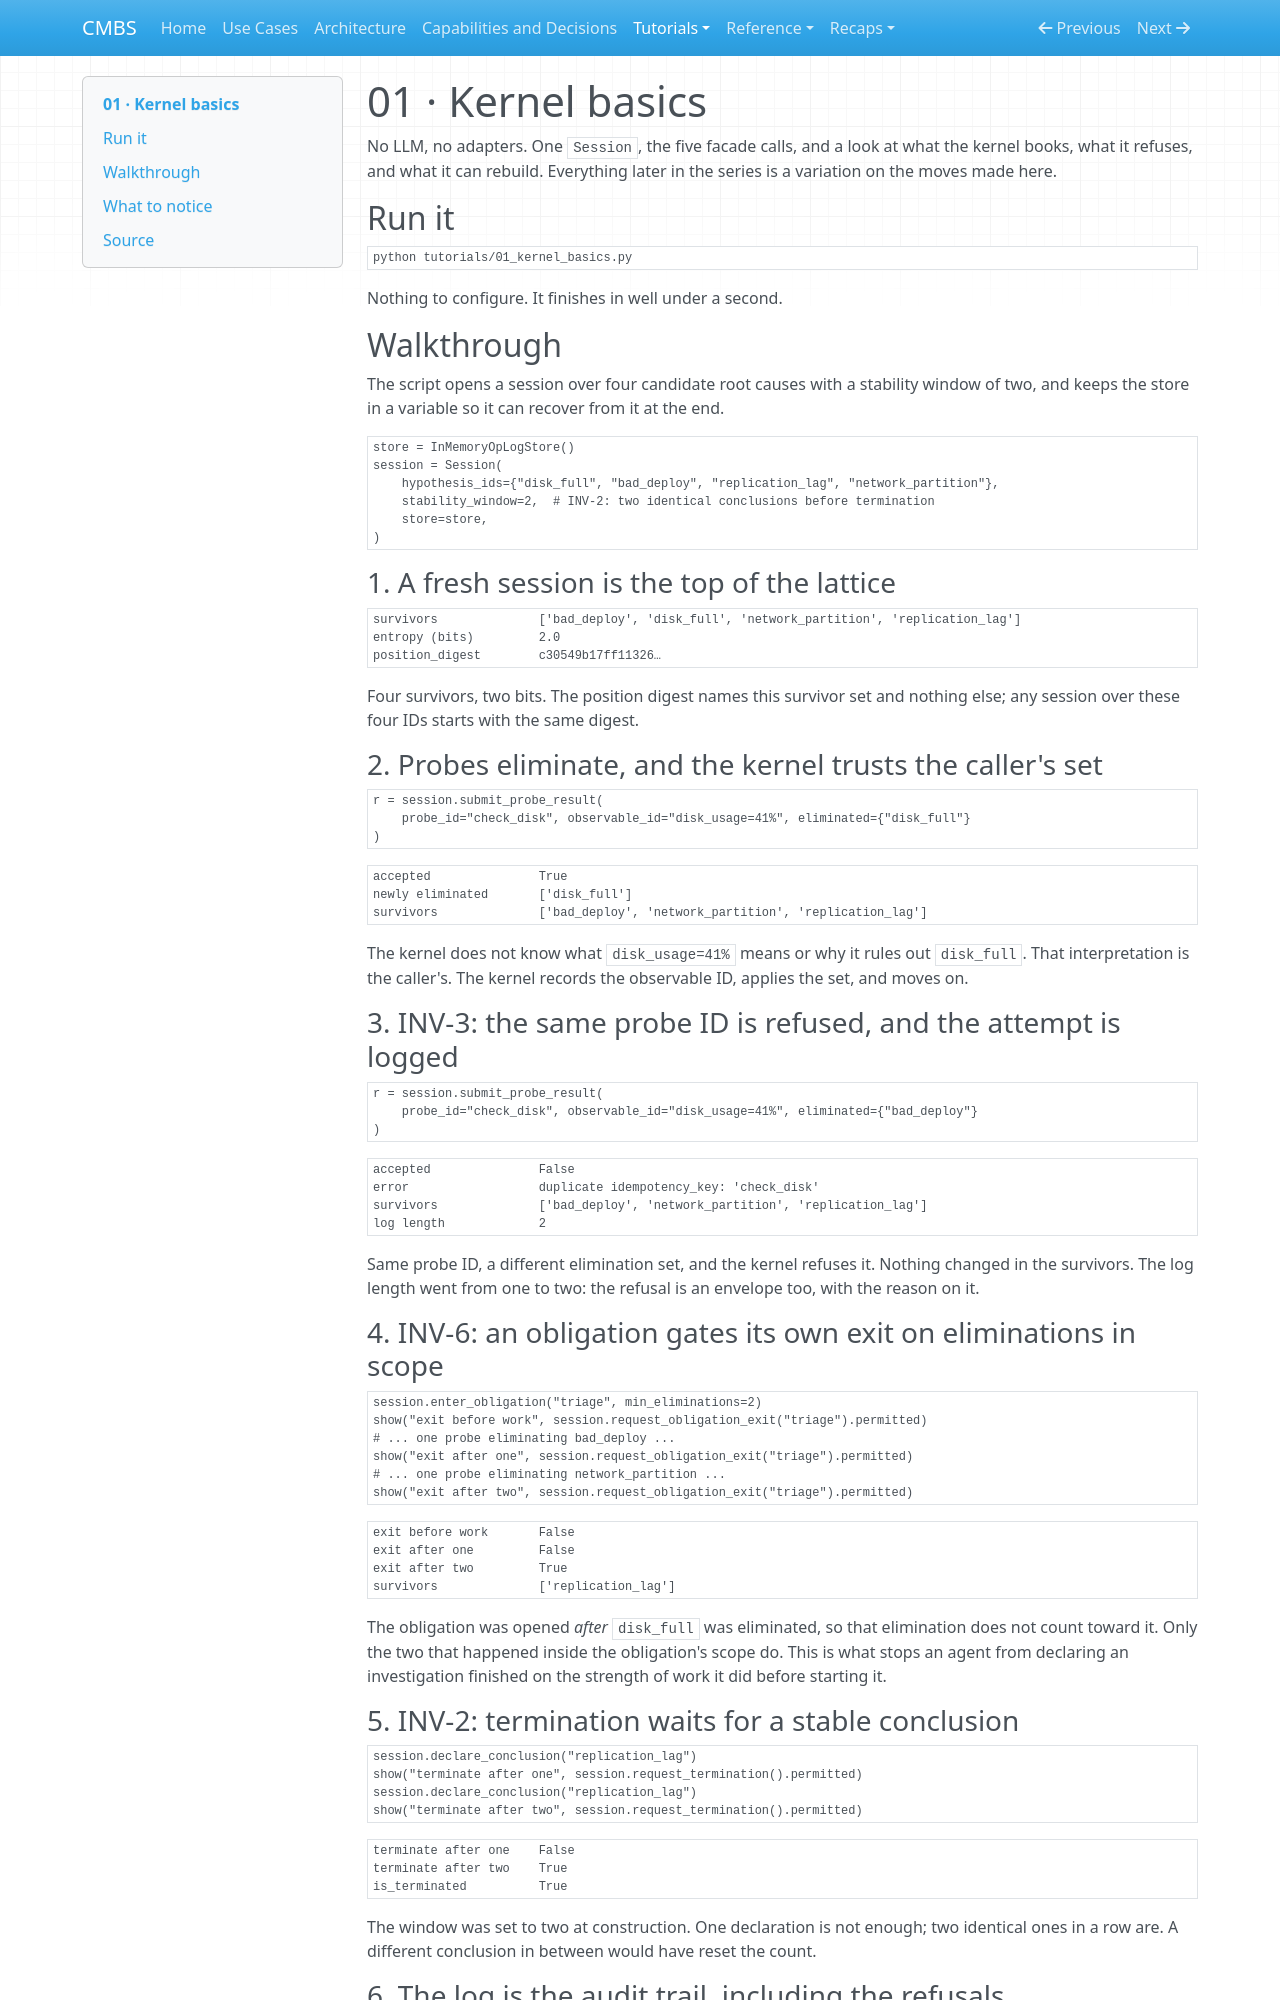

repository: meadowlark-bradsher/CMBS · page: tutorials/01-kernel-basics/index.html · generator: mkdocs

# 01 · Kernel basics

No LLM, no adapters. One `Session`, the five facade calls, and a look at
what the kernel books, what it refuses, and what it can rebuild. Everything
later in the series is a variation on the moves made here.

## Run it

```bash
python tutorials/01_kernel_basics.py
```

Nothing to configure. It finishes in well under a second.

## Walkthrough

The script opens a session over four candidate root causes with a
stability window of two, and keeps the store in a variable so it can
recover from it at the end.

```python
store = InMemoryOpLogStore()
session = Session(
    hypothesis_ids={"disk_full", "bad_deploy", "replication_lag", "network_partition"},
    stability_window=2,  # INV-2: two identical conclusions before termination
    store=store,
)
```

### 1. A fresh session is the top of the lattice

```
survivors              ['bad_deploy', 'disk_full', 'network_partition', 'replication_lag']
entropy (bits)         2.0
position_digest        c30549b17ff11326…
```

Four survivors, two bits. The position digest names this survivor set and
nothing else; any session over these four IDs starts with the same digest.

### 2. Probes eliminate, and the kernel trusts the caller's set

```python
r = session.submit_probe_result(
    probe_id="check_disk", observable_id="disk_usage=41%", eliminated={"disk_full"}
)
```

```
accepted               True
newly eliminated       ['disk_full']
survivors              ['bad_deploy', 'network_partition', 'replication_lag']
```

The kernel does not know what `disk_usage=41%` means or why it rules out
`disk_full`. That interpretation is the caller's. The kernel records the
observable ID, applies the set, and moves on.

### 3. INV-3: the same probe ID is refused, and the attempt is logged

```python
r = session.submit_probe_result(
    probe_id="check_disk", observable_id="disk_usage=41%", eliminated={"bad_deploy"}
)
```

```
accepted               False
error                  duplicate idempotency_key: 'check_disk'
survivors              ['bad_deploy', 'network_partition', 'replication_lag']
log length             2
```

Same probe ID, a different elimination set, and the kernel refuses it.
Nothing changed in the survivors. The log length went from one to two:
the refusal is an envelope too, with the reason on it.

### 4. INV-6: an obligation gates its own exit on eliminations in scope

```python
session.enter_obligation("triage", min_eliminations=2)
show("exit before work", session.request_obligation_exit("triage").permitted)
# ... one probe eliminating bad_deploy ...
show("exit after one", session.request_obligation_exit("triage").permitted)
# ... one probe eliminating network_partition ...
show("exit after two", session.request_obligation_exit("triage").permitted)
```

```
exit before work       False
exit after one         False
exit after two         True
survivors              ['replication_lag']
```

The obligation was opened *after* `disk_full` was eliminated, so that
elimination does not count toward it. Only the two that happened inside
the obligation's scope do. This is what stops an agent from declaring an
investigation finished on the strength of work it did before starting it.

### 5. INV-2: termination waits for a stable conclusion

```python
session.declare_conclusion("replication_lag")
show("terminate after one", session.request_termination().permitted)
session.declare_conclusion("replication_lag")
show("terminate after two", session.request_termination().permitted)
```

```
terminate after one    False
terminate after two    True
is_terminated          True
```

The window was set to two at construction. One declaration is not
enough; two identical ones in a row are. A different conclusion in
between would have reset the count.
